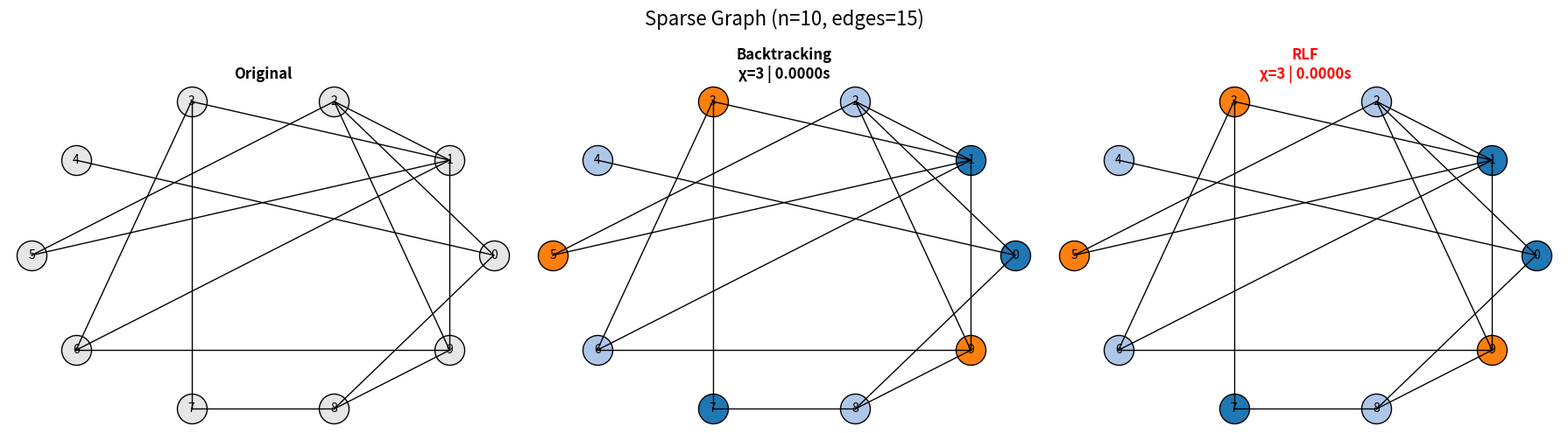
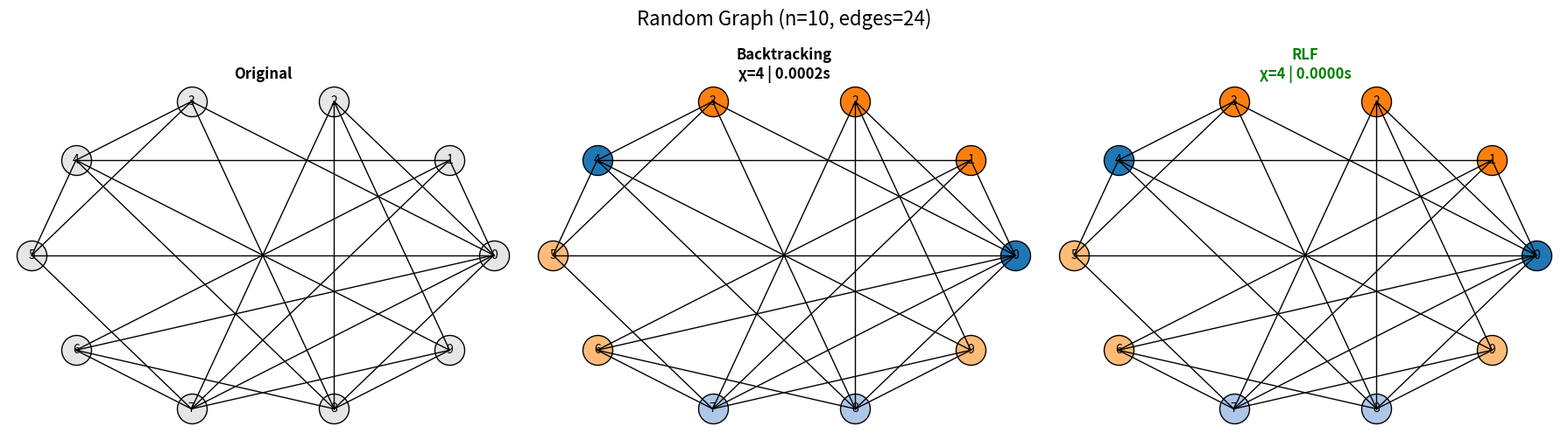
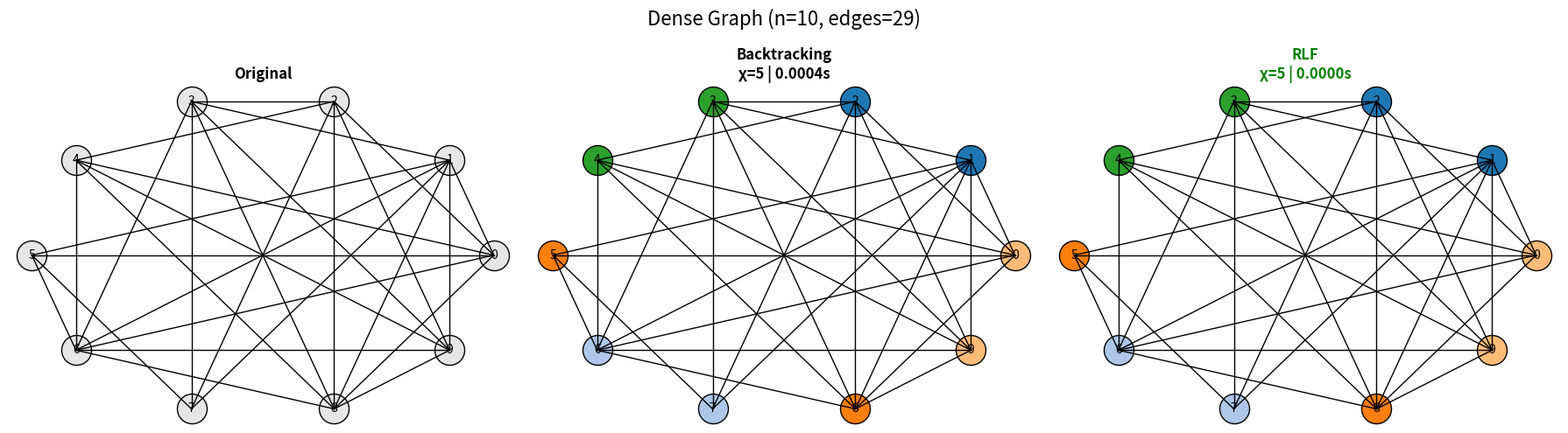
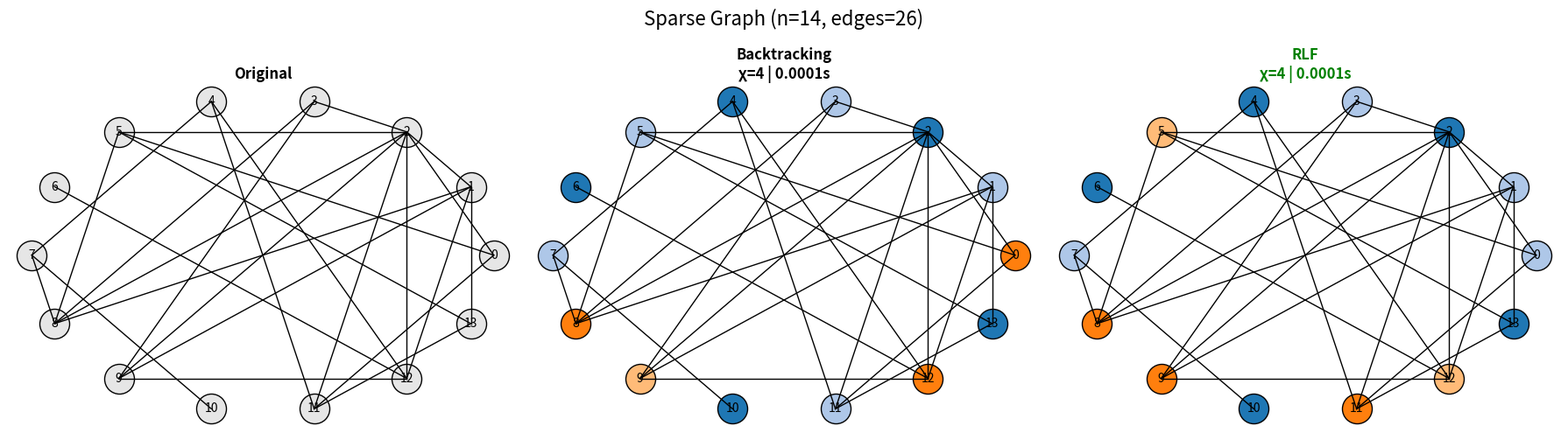
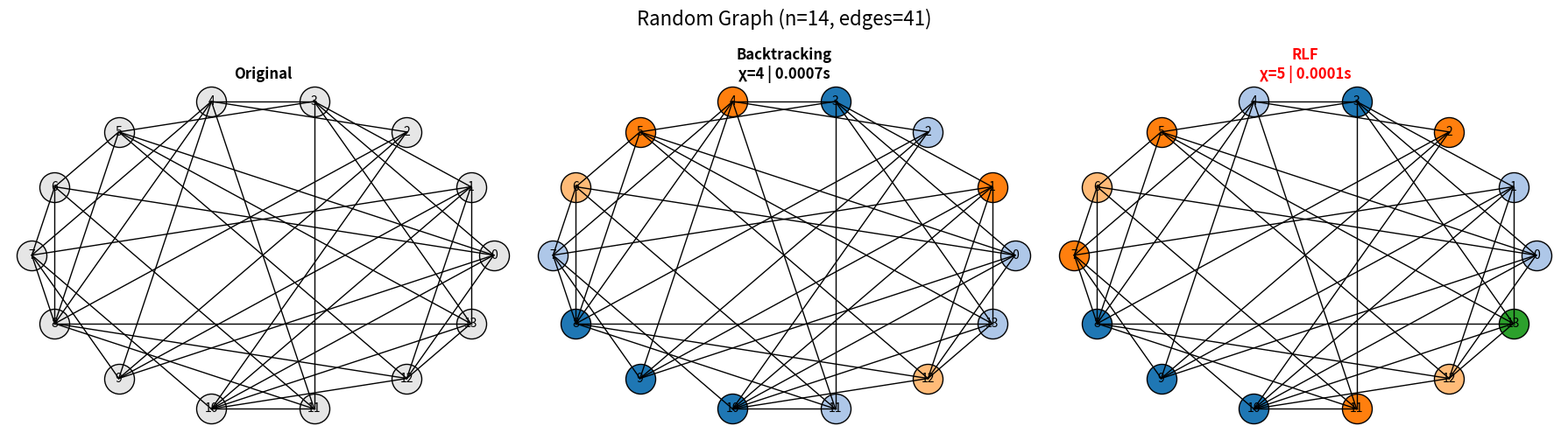
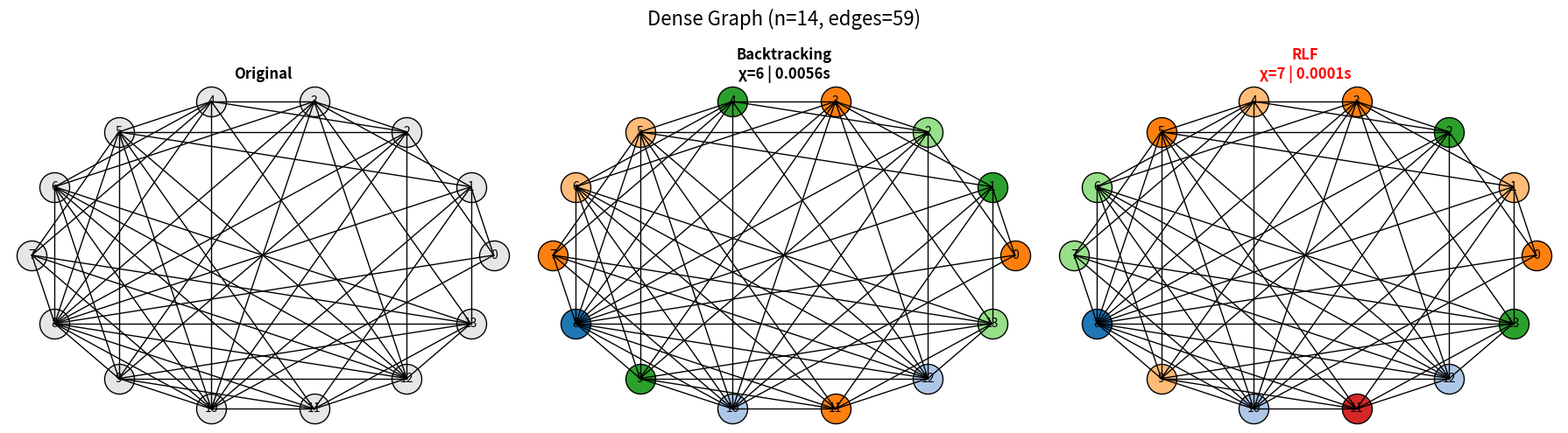
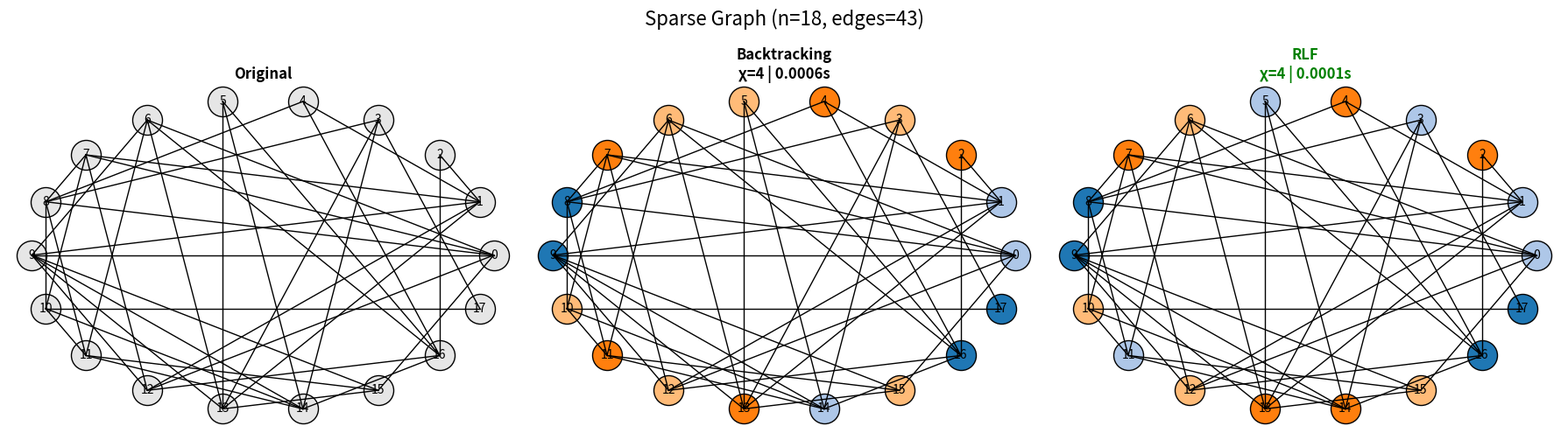
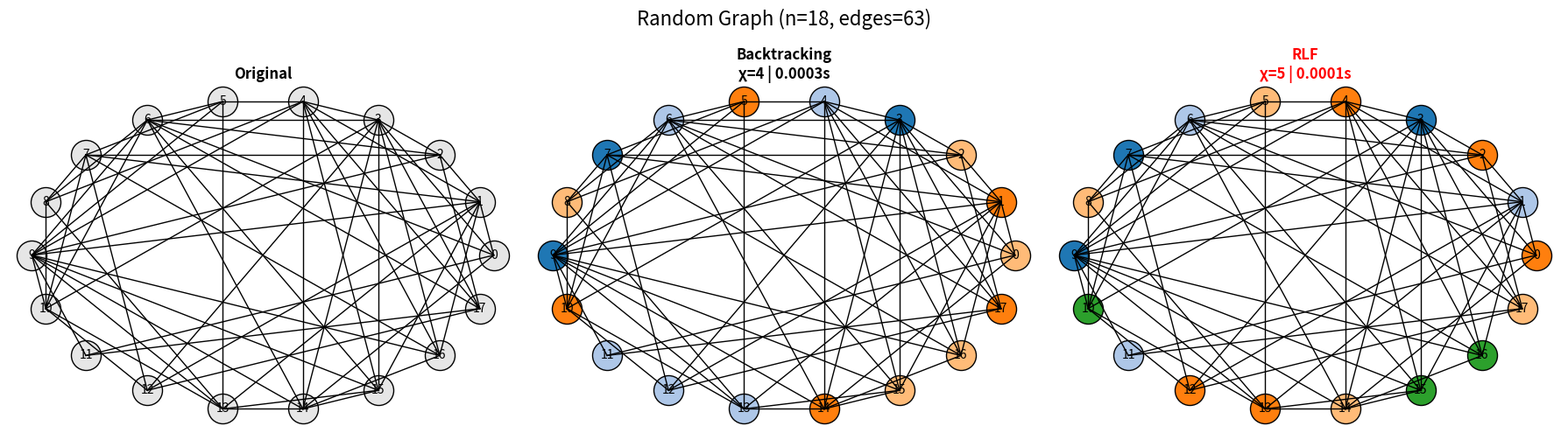
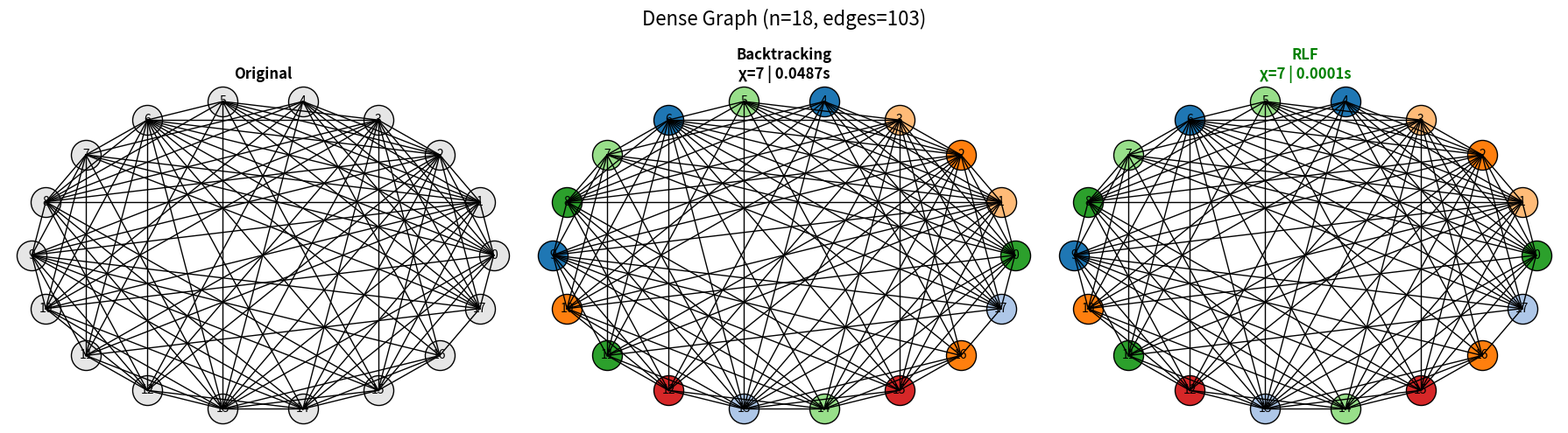

Write the Python code that produced these figures, in order.
import random
import time
import matplotlib.pyplot as plt
from math import cos, sin, pi

# ==========================================================
# GRAPH GENERATORS
# ==========================================================
def generate_sparse(n): return generate_graph(n, 0.25)
def generate_random(n): return generate_graph(n, 0.45)
def generate_dense(n):  return generate_graph(n, 0.70)

def generate_graph(n, p):
    nodes = list(range(n))
    edges = []
    for u in range(n):
        for v in range(u + 1, n):
            if random.random() < p:
                edges.append((u, v))
    return nodes, edges


# ==========================================================
# BACKTRACKING COLORING
# ==========================================================
def is_valid(node, color, adj, coloring):
    return all(coloring.get(nei) != color for nei in adj[node])

def backtrack(nodes, adj, coloring, idx, k, start_time, timeout):
    if timeout and (time.perf_counter() - start_time) > timeout:
        raise TimeoutError
    if idx == len(nodes): return True

    node = nodes[idx]
    for c in range(k):
        if is_valid(node, c, adj, coloring):
            coloring[node] = c
            if backtrack(nodes, adj, coloring, idx + 1, k, start_time, timeout):
                return True
            del coloring[node]
    return False

def backtracking_coloring(nodes, edges, timeout=10):
    adj = {n: [] for n in nodes}
    for u, v in edges:
        adj[u].append(v)
        adj[v].append(u)

    order = sorted(nodes, key=lambda x: len(adj[x]), reverse=True)
    start = time.perf_counter()

    try:
        for k in range(1, len(nodes) + 1):
            coloring = {}
            if backtrack(order, adj, coloring, 0, k, start, timeout):
                return coloring, k, time.perf_counter() - start
    except TimeoutError:
        return None, None, time.perf_counter() - start

    return None, None, time.perf_counter() - start


# ==========================================================
# RLF ALGORITHM
# ==========================================================
def rlf_coloring(nodes, edges):
    graph = {v: set() for v in nodes}
    for u, v in edges:
        graph[u].add(v)
        graph[v].add(u)

    uncolored = set(nodes)
    coloring = {}
    c = 0

    while uncolored:
        v = max(uncolored, key=lambda x: len(graph[x]))
        current = {v}
        coloring[v] = c
        uncolored.remove(v)

        while True:
            candidates = [x for x in uncolored if all(y not in current for y in graph[x])]
            if not candidates: break
            v = max(candidates, key=lambda x: len(graph[x] & uncolored))
            current.add(v)
            coloring[v] = c
            uncolored.remove(v)

        c += 1

    return coloring, c


# ==========================================================
# VISUALIZATION
# ==========================================================
def circle_layout(n):
    return {i: (cos(2*pi*i/n), sin(2*pi*i/n)) for i in range(n)}

def draw(ax, nodes, edges, coloring, title, pos):
    for u, v in edges:
        ax.plot([pos[u][0], pos[v][0]], [pos[u][1], pos[v][1]], 'k-', linewidth=1)
    for n in nodes:
        x, y = pos[n]
        col = (0.9,0.9,0.9) if coloring is None else plt.cm.tab20(coloring[n] % 20)
        ax.scatter(x, y, s=600, color=[col], edgecolors='black')
        ax.text(x, y, str(n), ha='center', va='center', fontsize=10)
    ax.set_title(title, fontweight='bold')
    ax.axis('off')


# ==========================================================
# COMPARISON RUNNER
# ==========================================================
def run_test(nodes, edges, graph_type, n):
    pos = circle_layout(n)

    print(f"\n Running Backtracking...")
    bt_start = time.perf_counter()
    bt_coloring, bt_colors, bt_time = backtracking_coloring(nodes, edges, timeout=10)
    print(f"   Backtracking → Colors={bt_colors}, Time={bt_time:.4f}s")

    print(f"▶ Running RLF...")
    start = time.perf_counter()
    rlf_coloring_result, rlf_colors = rlf_coloring(nodes, edges)
    rlf_time = time.perf_counter() - start
    print(f"   RLF → Colors={rlf_colors}, Time={rlf_time:.4f}s")

    # WINNER LOGIC
    if bt_colors is None:   # Timeout
        winner = "RLF"
    elif rlf_colors < bt_colors:
        winner = "RLF"
    elif bt_colors < rlf_colors:
        winner = "Backtracking"
    else:   # equal color count → execution time decides
        winner = "RLF" if rlf_time < bt_time else "Backtracking"

    # Visualization
    fig, axs = plt.subplots(1, 3, figsize=(18, 5))
    fig.suptitle(f"{graph_type} Graph (n={n}, edges={len(edges)})", fontsize=16)

    draw(axs[0], nodes, edges, None, "Original", pos)
    draw(axs[1], nodes, edges, bt_coloring if bt_coloring else None,
         f"Backtracking\nχ={bt_colors} | {bt_time:.4f}s", pos)
    draw(axs[2], nodes, edges, rlf_coloring_result,
         f"RLF\nχ={rlf_colors} | {rlf_time:.4f}s", pos)

    axs[2].title.set_color("green" if winner == "RLF" else "red")
    plt.tight_layout()
    plt.show()

    return {
        "type": graph_type, "n": n, "edges": len(edges),
        "bt": bt_colors, "bt_time": bt_time,
        "rlf": rlf_colors, "rlf_time": rlf_time, "winner": winner
    }


# ==========================================================
# PRINT RESULTS TABLE
# ==========================================================
def print_results(results):
    print("\n" + "="*110)
    print("FINAL COMPARISON: BACKTRACKING vs RLF")
    print("="*110)
    print(f"{'Graph':<10} {'n':<4} {'|E|':<5} {'BT χ':<6} {'RLF χ':<6} {'Winner':<15}")
    print("-"*110)

    rlf_count = 0
    for r in results:
        print(f"{r['type']:<10} {r['n']:<4} {r['edges']:<5} {str(r['bt']):<6} {str(r['rlf']):<6} {r['winner']:<15}")
        if r['winner'] == "RLF":
            rlf_count += 1

    print("="*110)
    print(f"✔ Total Wins → RLF: {rlf_count}, Backtracking: {len(results) - rlf_count}")
    print("\n RLF is generally superior because it constructs maximal independent sets iteratively,")
    print("   while backtracking grows exponentially and times out for large n.")


# ==========================================================
# MAIN
# ==========================================================
random.seed(42)
results = []

test_sets = [
    (10, "Small"),
    (14, "Medium"),
    (18, "Large")
]

for n, label in test_sets:
    for name, gen in [
        ("Sparse", generate_sparse),
        ("Random", generate_random),
        ("Dense", generate_dense)
    ]:
        nodes, edges = gen(n)
        results.append(run_test(nodes, edges, name, n))

print_results(results)
print("\n Finished!")
